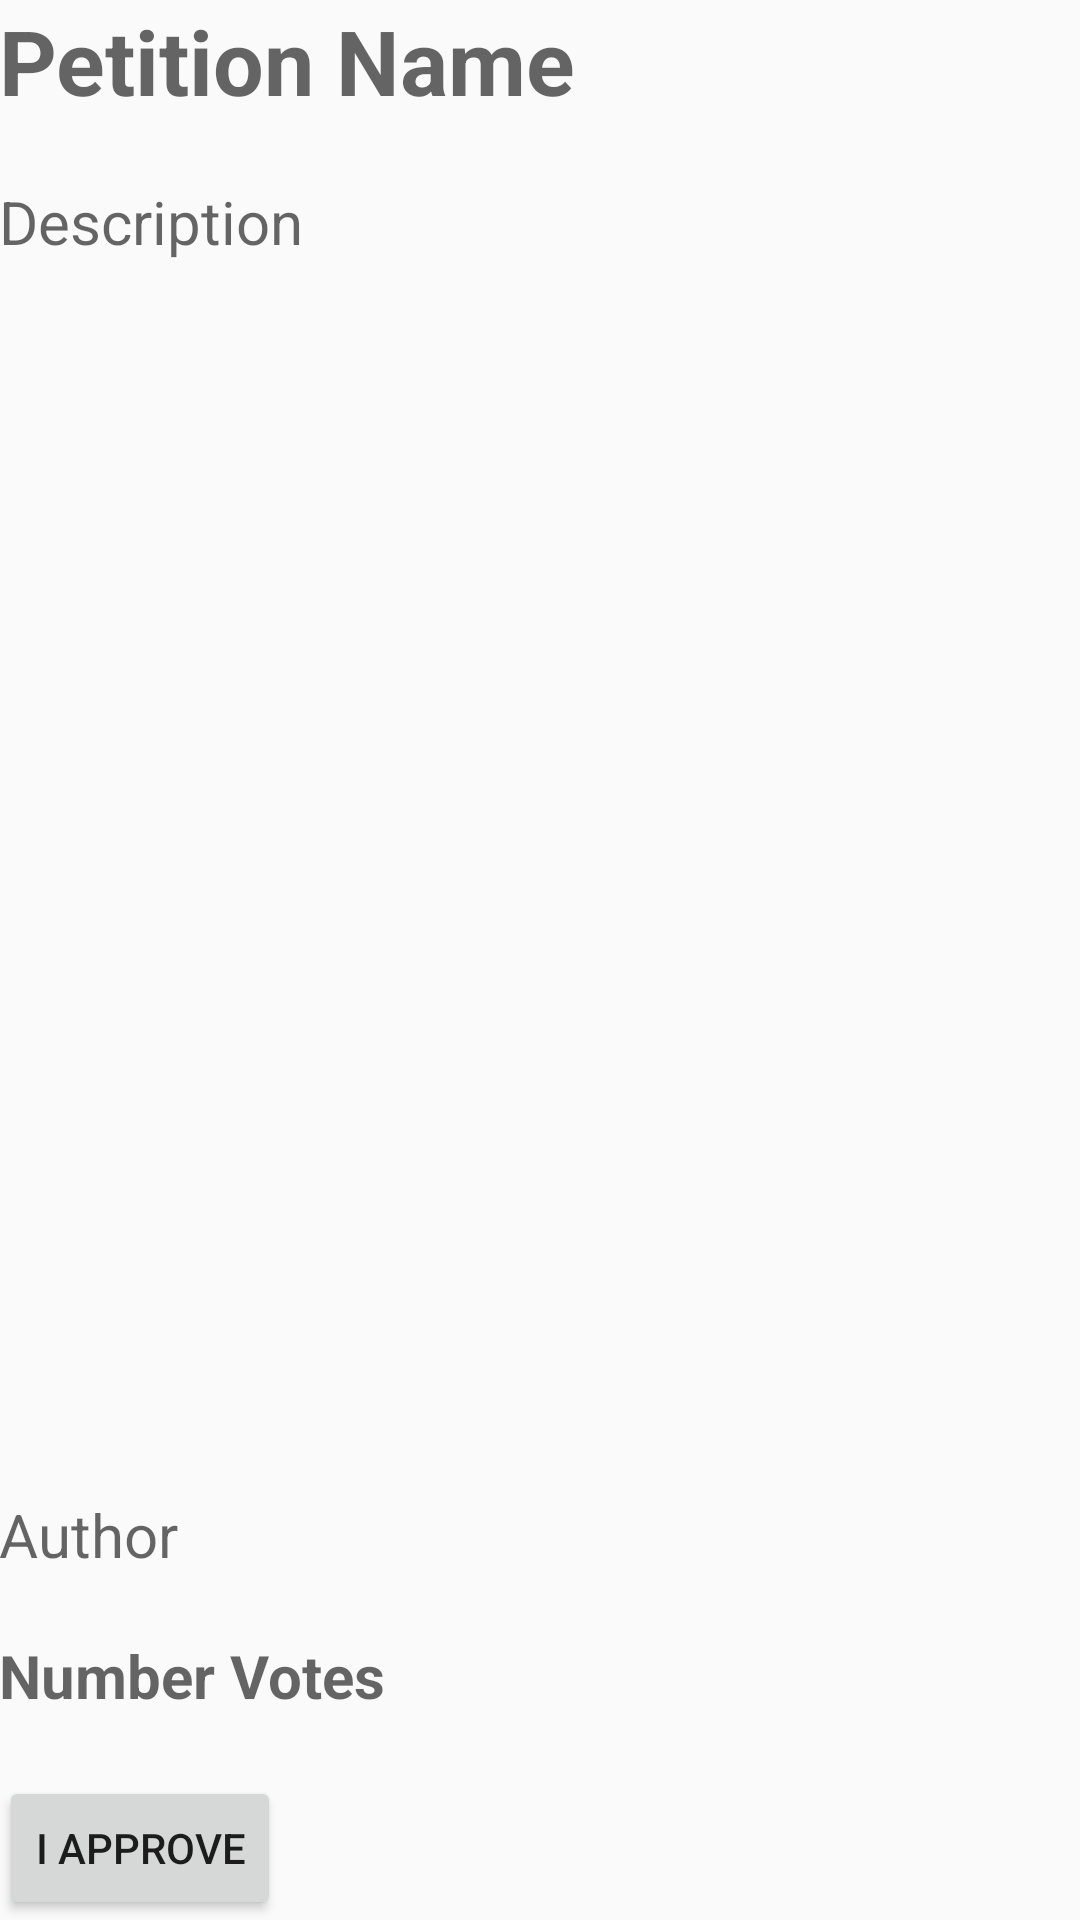

Produce the Android XML layout that renders to this screen, including the resource entries it uses.
<!-- AndroidManifest.xml: application theme Theme.AppCompat.Light.NoActionBar -->
<!-- res/layout/activity_info_petition.xml -->
<?xml version="1.0" encoding="utf-8"?>
<LinearLayout xmlns:android="http://schemas.android.com/apk/res/android"
xmlns:tools="http://schemas.android.com/tools"
android:id="@+id/activity_profile"
android:layout_width="match_parent"
android:layout_height="match_parent"
android:paddingBottom="@dimen/activity_vertical_margin"
android:paddingLeft="@dimen/activity_horizontal_margin"
android:paddingRight="@dimen/activity_horizontal_margin"
android:paddingTop="@dimen/activity_vertical_margin"
android:orientation="vertical" >



<TextView
    android:hint="Petition Name"
    android:textSize="30sp"
    android:textStyle="bold"
    android:textColor="@color/colorAccent"
    android:layout_width="wrap_content"
    android:layout_height="wrap_content"
    android:gravity="left"
    android:id="@+id/petition_name" />

<View style="@style/Big_HDivider" />




    <TextView
    android:hint="Description"
    android:textSize="20sp"
    android:textColor="@color/colorPrimary"
    android:layout_width="fill_parent"
    android:layout_height="0dp"
    android:layout_weight="1"
    android:gravity="top"
    android:id="@+id/petition_description" />

<View style="@style/Big_HDivider" />


    <TextView
        android:hint="Author"
        android:textSize="20sp"
        android:textColor="@color/colorPrimary"
        android:layout_width="fill_parent"
        android:layout_height="wrap_content"
        android:gravity="bottom"
        android:id="@+id/author" />

    <View style="@style/Big_HDivider" />

    <TextView
        android:hint="Number Votes"
        android:textSize="20sp"
        android:textStyle="bold"
        android:textColor="@color/colorAccent"
        android:layout_width="fill_parent"
        android:layout_height="wrap_content"
        android:gravity="bottom"
        android:id="@+id/votes" />

    <View style="@style/Big_HDivider" />


    <Button
        android:id="@+id/vote_btn"
        android:text="I approve"

        android:layout_width="wrap_content"
        android:layout_height="wrap_content" />

</LinearLayout>
<!-- resources referenced by this layout -->
<resources>
  <style name="Big_HDivider">
          <item name="android:layout_width">match_parent</item>
          <item name="android:layout_height">20dp</item>
          <item name="android:background">?android:attr/listDivider</item>
          <item name="android:visibility">invisible</item>
      </style>
  <!-- not gathered from this repository: default colours our renderer supplied (Android Studio template values) -->
  <color name="colorPrimary">#FF6200EE</color>
  <color name="colorAccent">#FF03DAC5</color>
</resources>
